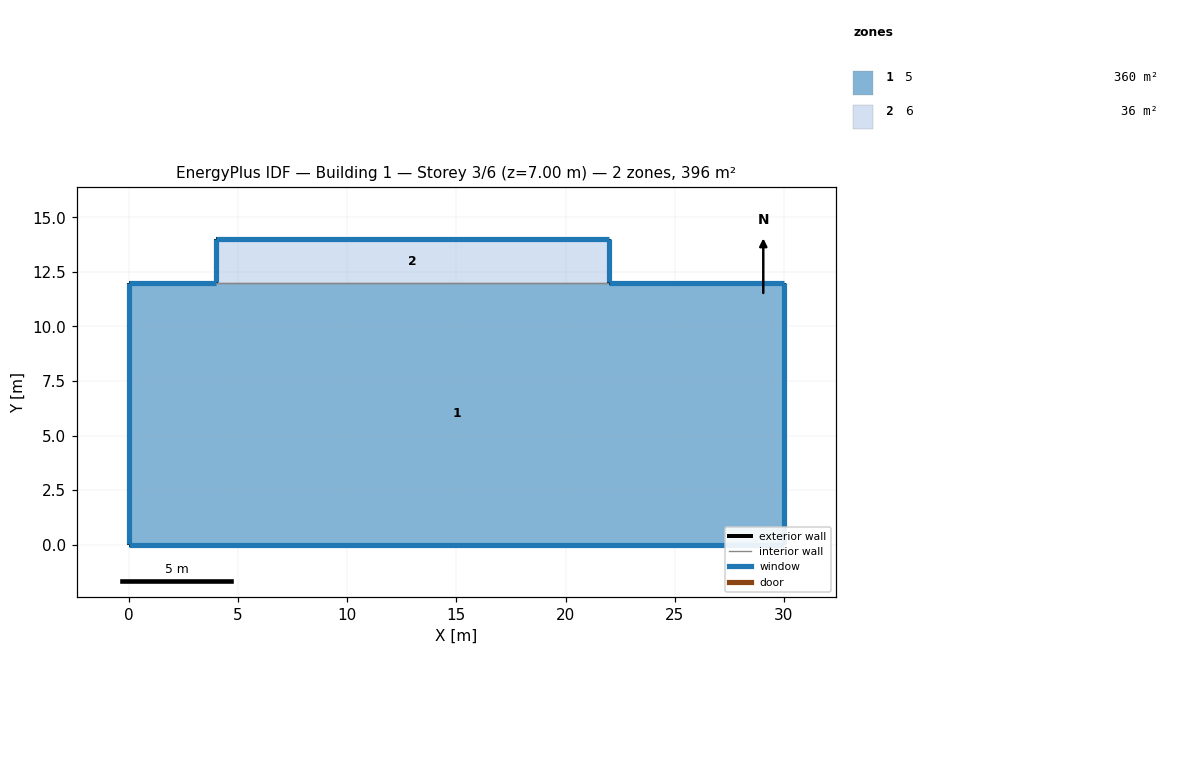
=== STOREY PLAN SPEC (per zone: floor XY polygon, exterior-wall plan segments, windows/doors) ===
zone 1: 5  (360.0 m²)
  floor: (0.00, 0.00) (0.00, 12.00) (4.00, 12.00) (22.00, 12.00) (30.00, 12.00) (30.00, 0.00)
  exterior wall: (30.00, 0.00) – (0.00, 0.00)  [30.0 m]
    window: (0.01, 0.00) – (29.99, 0.00)  [42.0 m²]
  exterior wall: (0.00, 0.00) – (0.00, 12.00)  [12.0 m]
    window: (0.00, 11.99) – (0.00, 0.01)  [16.8 m²]
  exterior wall: (0.00, 12.00) – (4.00, 12.00)  [4.0 m]
    window: (3.99, 12.00) – (0.01, 12.00)  [5.6 m²]
  exterior wall: (22.00, 12.00) – (30.00, 12.00)  [8.0 m]
    window: (29.99, 12.00) – (22.01, 12.00)  [11.2 m²]
  exterior wall: (30.00, 12.00) – (30.00, 0.00)  [12.0 m]
    window: (30.00, 0.01) – (30.00, 11.99)  [16.8 m²]
  interior walls: 1
zone 2: 6  (36.0 m²)
  floor: (4.00, 12.00) (4.00, 14.00) (22.00, 14.00) (22.00, 12.00)
  exterior wall: (4.00, 12.00) – (4.00, 14.00)  [2.0 m]
    window: (4.00, 13.99) – (4.00, 12.01)  [2.8 m²]
  exterior wall: (4.00, 14.00) – (22.00, 14.00)  [18.0 m]
    window: (21.99, 14.00) – (4.01, 14.00)  [25.2 m²]
  exterior wall: (22.00, 14.00) – (22.00, 12.00)  [2.0 m]
    window: (22.00, 12.01) – (22.00, 13.99)  [2.8 m²]
  interior walls: 1

=== DERIVED (storey summary) ===
Building: Building 1
Storey: 3 of 6  (floor level z = 7.00 m)
Storey gross floor area: 396.0 m²
Zones on this storey: 2
  - 5: floor 360.0 m²; exterior wall 66.0 m (231.0 m²); 5 window(s) 92.3 m²; WWR 39.9%
  - 6: floor 36.0 m²; exterior wall 22.0 m (77.0 m²); 3 window(s) 30.7 m²; WWR 39.9%
Zone adjacency (shared interzone walls):
  - 5 ↔ 6